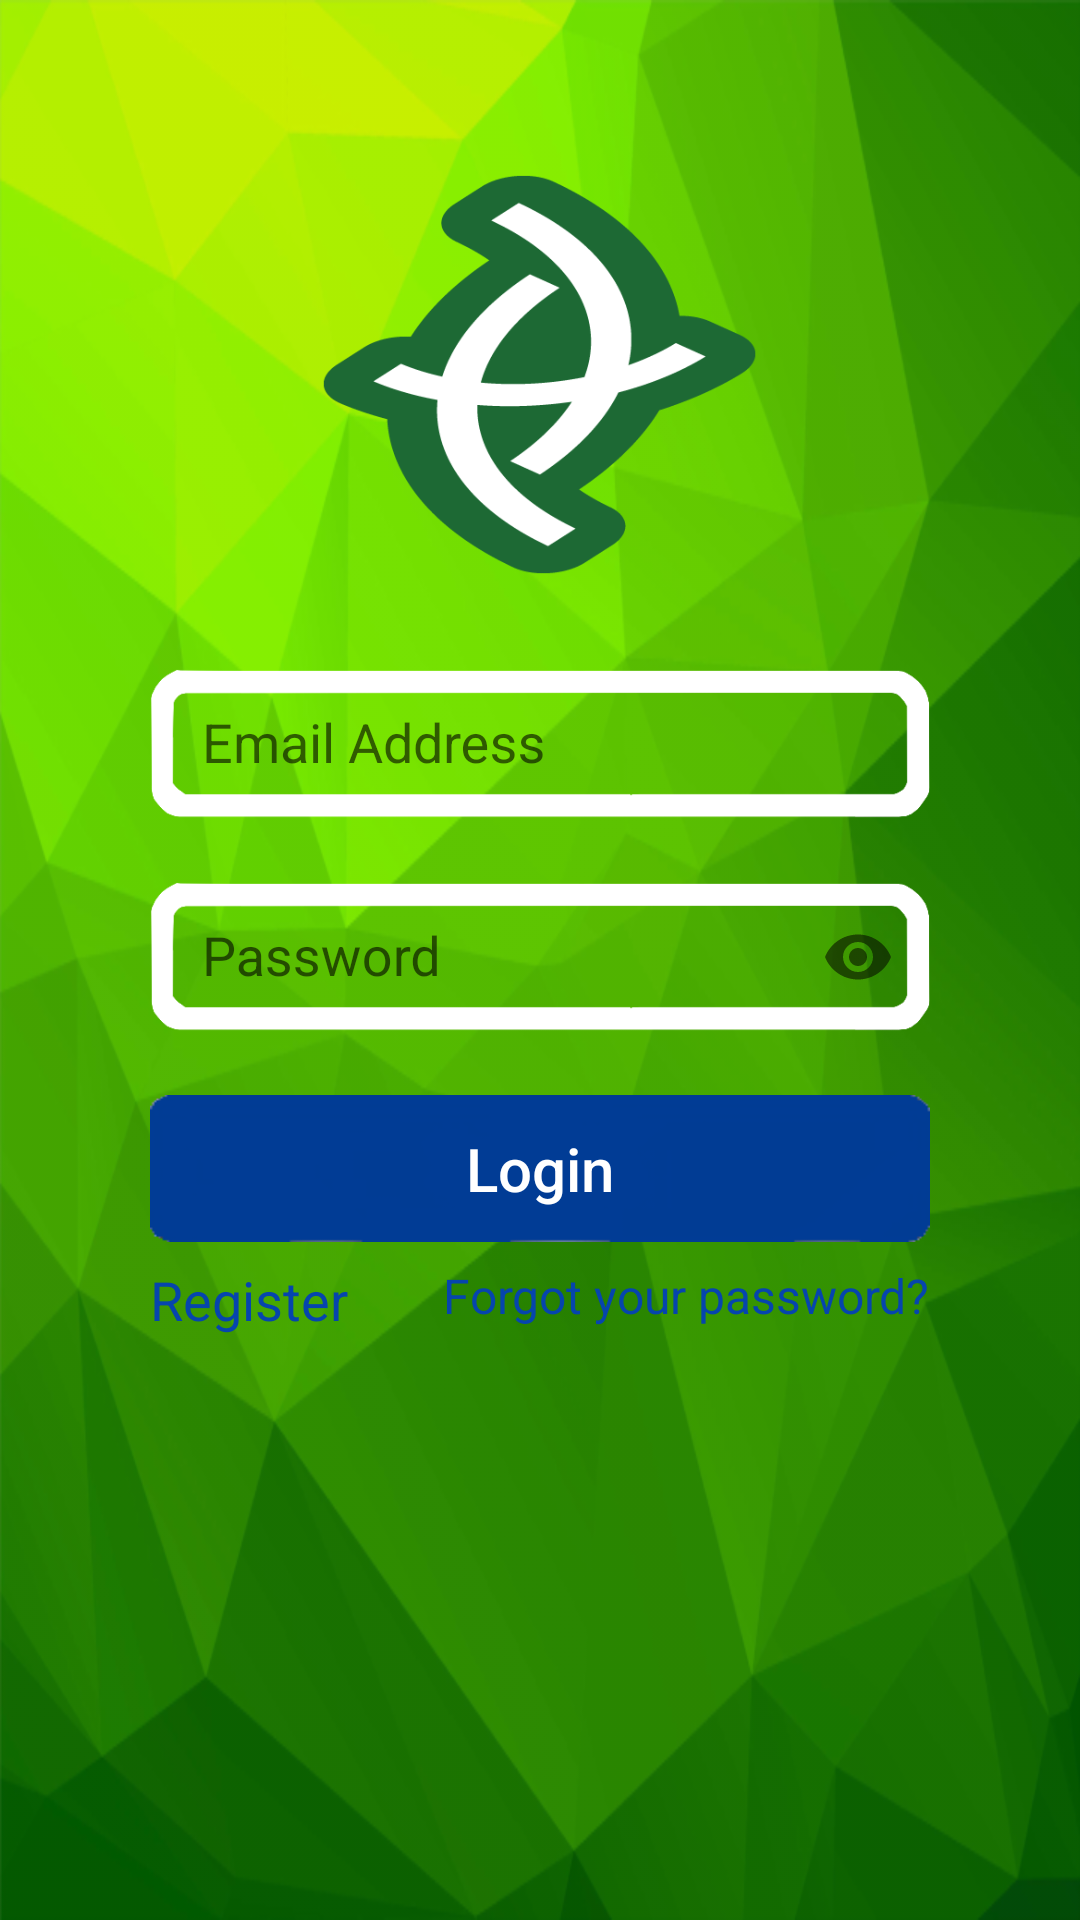

Here is an Android app screen rendered from its layout file. Give the layout XML and the strings, colors and styles it references.
<!-- AndroidManifest.xml: application theme AppTheme -->
<!-- res/layout/login_page.xml -->
<?xml version="1.0" encoding="utf-8"?>
<RelativeLayout xmlns:android="http://schemas.android.com/apk/res/android"
    xmlns:app="http://schemas.android.com/apk/res-auto"
    xmlns:tools="http://schemas.android.com/tools"
    android:layout_width="match_parent"
    android:layout_height="match_parent"
    android:background="@drawable/image"
    android:backgroundTintMode="src_over"
    android:backgroundTint="#10000000">

    <ScrollView xmlns:android="http://schemas.android.com/apk/res/android"
        xmlns:app="http://schemas.android.com/apk/res-auto"
        android:layout_width="wrap_content"
        android:layout_height="wrap_content"
        android:layout_alignParentLeft="true"
        android:layout_alignParentTop="true"
        android:layout_alignParentRight="true"
        android:layout_alignParentBottom="true"
        android:layout_centerInParent="true"
        android:layout_margin="30dp">
        <RelativeLayout xmlns:android="http://schemas.android.com/apk/res/android"
            xmlns:app="http://schemas.android.com/apk/res-auto"
            android:layout_width="match_parent"
            android:layout_height="match_parent"
            android:layout_margin="20dp"
            android:descendantFocusability="beforeDescendants"
            android:focusableInTouchMode="true"
            android:clickable="true">

            <ImageView
                android:id="@+id/imageView2"
                android:layout_width="300dp"
                android:layout_height="150dp"
                android:layout_alignParentTop="true"
                android:layout_centerHorizontal="true"
                app:srcCompat="@drawable/logo1" />

            <android.support.design.widget.TextInputLayout
                android:id="@+id/inputEmail"
                android:layout_width="match_parent"
                android:layout_height="wrap_content"
                android:layout_below="@id/imageView2"
                android:layout_alignLeft="@id/imageView2"
                android:layout_alignRight="@id/imageView2"
                android:layout_marginTop="12dp"
                app:errorEnabled="false">

                <android.support.design.widget.TextInputEditText
                    android:layout_width="match_parent"
                    android:layout_height="50dp"
                    android:background="@drawable/outline"
                    android:textAlignment="center"
                    android:textColor="#000000"
                    android:hint="    Email Address"
                    android:inputType="textEmailAddress"/>

            </android.support.design.widget.TextInputLayout>

            <android.support.design.widget.TextInputLayout
                android:id="@+id/inputPass"
                android:layout_width="match_parent"
                android:layout_height="75dp"
                android:layout_below="@+id/inputEmail"
                android:layout_alignLeft="@id/imageView2"
                android:layout_alignRight="@id/imageView2"
                android:layout_marginTop="10dp"
                app:errorEnabled="false"
                app:passwordToggleEnabled="true">

                <android.support.design.widget.TextInputEditText
                    android:layout_width="match_parent"
                    android:layout_height="50dp"
                    android:background="@drawable/outline"
                    android:hint="    Password"
                    android:inputType="textPassword"
                    android:textAlignment="center"
                    android:textColor="#000000" />

            </android.support.design.widget.TextInputLayout>

            <Button
                android:id="@+id/btSI"
                android:layout_width="wrap_content"
                android:layout_height="49dp"
                android:layout_below="@id/inputPass"
                android:layout_alignLeft="@id/imageView2"
                android:layout_alignRight="@id/imageView2"
                android:layout_marginTop="7dp"
                android:background="@drawable/login"
                android:text="Login"
                android:textAllCaps="false"
                android:textColor="#FFFFFFFF"
                android:textSize="20sp" />

            <TextView
                android:id="@+id/fPass"
                android:layout_width="wrap_content"
                android:layout_height="21dp"
                android:layout_below="@id/btSI"
                android:layout_alignRight="@id/imageView2"
                android:layout_marginTop="7dp"
                android:text="Forgot your password?"
                android:textColor="@color/hyperLink"
                android:textSize="16sp"/>

            <TextView
                android:id="@+id/btSU"
                android:layout_width="wrap_content"
                android:layout_height="wrap_content"
                android:layout_below="@id/btSI"
                android:layout_alignLeft="@id/imageView2"
                android:layout_marginTop="7dp"
                android:text="Register"
                android:textColor="@color/hyperLink"
                android:textSize="18sp"/>

        </RelativeLayout>
    </ScrollView>

    <ProgressBar
        android:id="@+id/pB"
        android:layout_width="wrap_content"
        android:layout_height="wrap_content"
        android:layout_centerHorizontal="true"
        android:layout_centerVertical="true"
        android:visibility="gone" />

</RelativeLayout>
<!-- resources referenced by this layout -->
<resources>
  <color name="hyperLink">#0645AD</color>
  <!-- drawable image: png bitmap (drawable, 166660 bytes) -->
  <!-- drawable login: png bitmap (drawable, 1473 bytes) -->
  <!-- drawable logo1: png bitmap (drawable, 16468 bytes) -->
  <!-- drawable outline: png bitmap (drawable, 4902 bytes) -->
  <style name="AppTheme" parent="Theme.AppCompat.Light.DarkActionBar">
          
          <item name="colorPrimary">@color/colorPrimary</item>
          <item name="colorPrimaryDark">@color/colorPrimaryDark</item>
          <item name="colorAccent">@color/colorAccent</item>
      </style>
  <color name="colorPrimary">#4DB500</color>
  <color name="colorPrimaryDark">#218201</color>
  <color name="colorAccent">#D81B60</color>
</resources>
